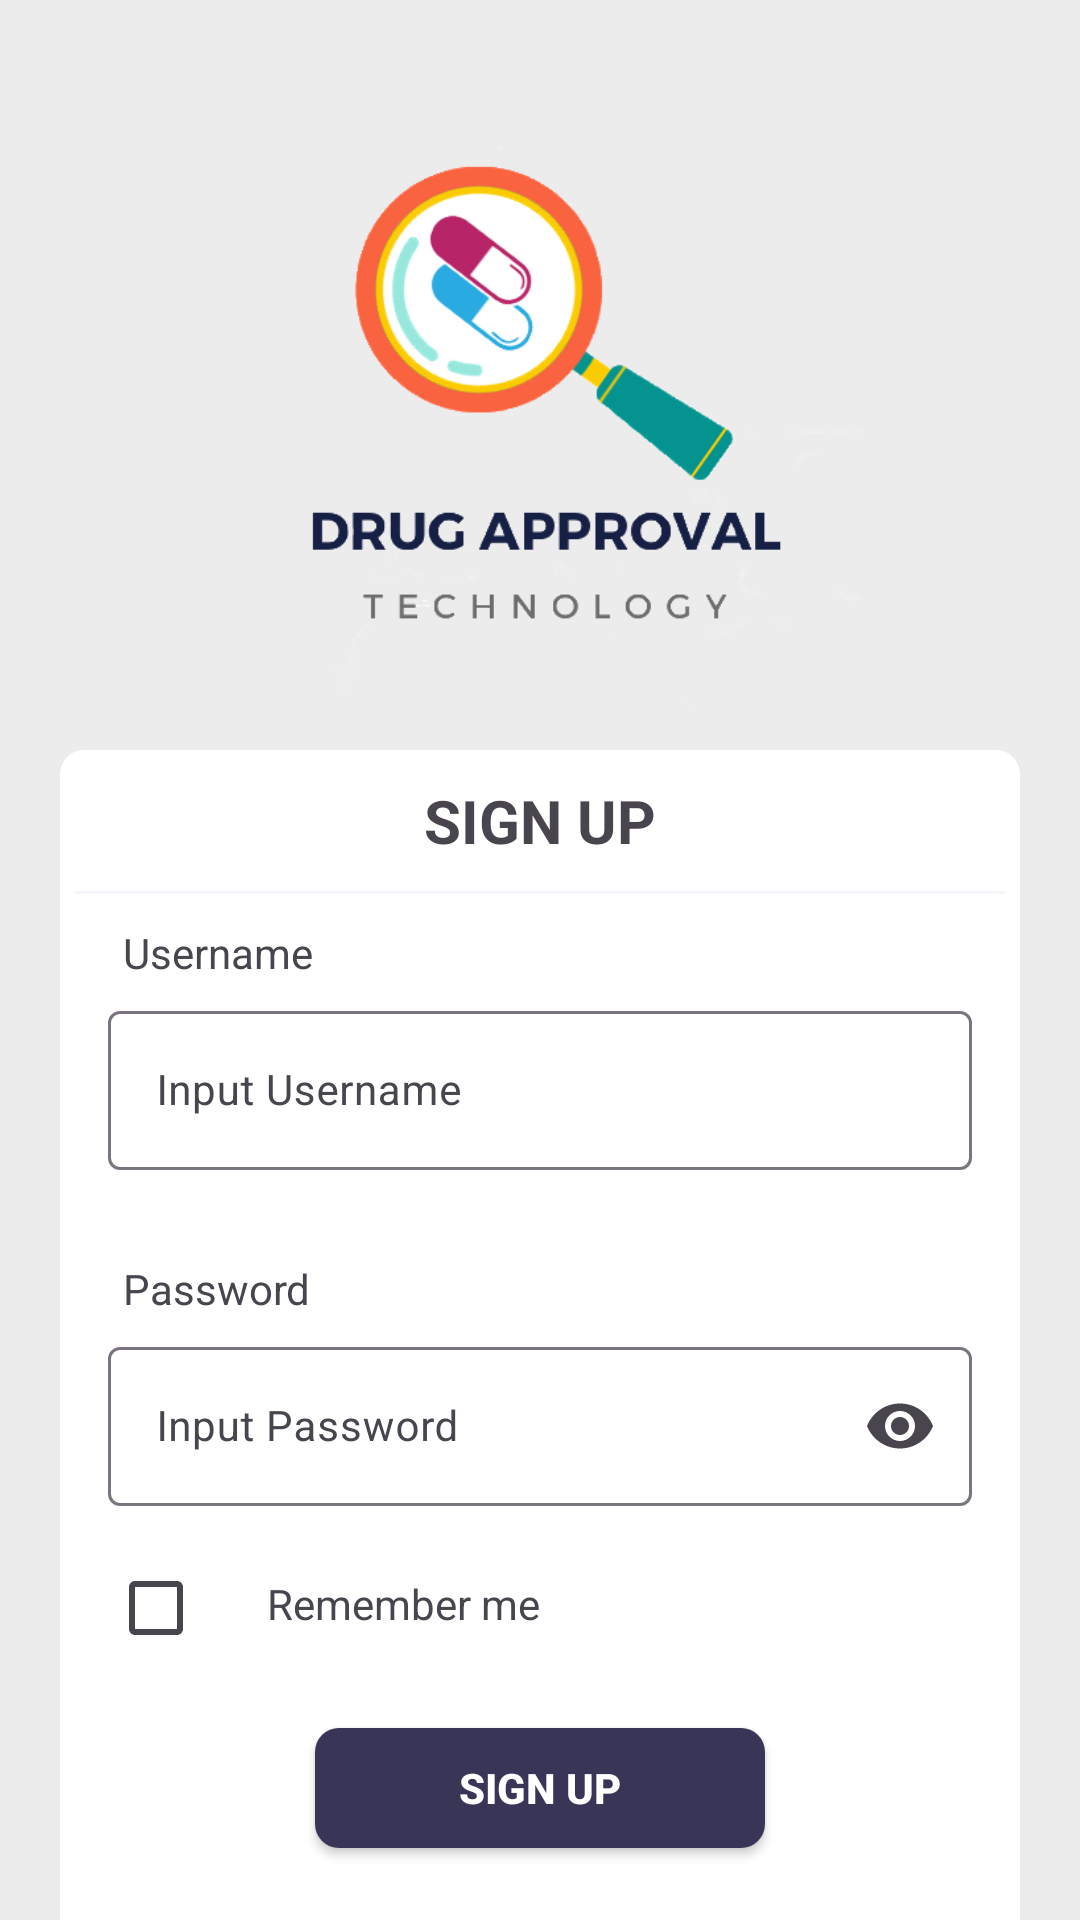

Android layout source for this screen:
<!-- AndroidManifest.xml: application theme Theme.DrugBank -->
<!-- res/layout/activity_login.xml -->
<?xml version="1.0" encoding="utf-8"?>
<androidx.constraintlayout.widget.ConstraintLayout xmlns:android="http://schemas.android.com/apk/res/android"
    xmlns:app="http://schemas.android.com/apk/res-auto"
    xmlns:tools="http://schemas.android.com/tools"
    android:layout_width="match_parent"
    android:layout_height="match_parent"
    android:background="@color/i_gray"
    tools:context=".ui.activity.auth.login.LoginActivity">

    <LinearLayout
        android:orientation="vertical"
        android:id="@+id/linearLayout"
        android:layout_width="match_parent"
        android:layout_height="wrap_content"

        app:layout_constraintStart_toStartOf="parent"
        app:layout_constraintTop_toTopOf="parent">


    </LinearLayout>

    <ImageView
        android:layout_marginTop="10dp"
        android:layout_width="220dp"
        android:layout_height="220dp"
        android:src="@drawable/logo_pst"
        app:layout_constraintBottom_toTopOf="@+id/linearLayout2"
        app:layout_constraintEnd_toEndOf="parent"
        app:layout_constraintStart_toStartOf="parent"
        app:layout_constraintTop_toBottomOf="@+id/linearLayout">

    </ImageView>


    <LinearLayout
        android:layout_marginEnd="20dp"
        android:layout_marginStart="20dp"
        android:id="@+id/linearLayout2"
        android:layout_width="match_parent"
        android:layout_height="wrap_content"
        android:layout_marginTop="250dp"
        android:background="@drawable/userhome_bg"
        android:orientation="vertical"
        app:layout_constraintTop_toBottomOf="@+id/linearLayout"
        tools:layout_editor_absoluteX="-16dp">



        <TextView
            android:layout_width="wrap_content"
            android:layout_height="wrap_content"
            android:layout_gravity="center"
            android:layout_marginTop="10dp"
            android:text="SIGN UP"
            android:textSize="20dp"
            android:textStyle="bold">

        </TextView>

        <LinearLayout
            android:layout_width="match_parent"
            android:layout_height="1dp"
            android:layout_marginStart="5dp"
            android:layout_marginTop="10dp"
            android:layout_marginEnd="5dp"
            android:background="@color/bg_gray">

        </LinearLayout>


        <LinearLayout
            android:layout_width="match_parent"
            android:layout_height="wrap_content"
            android:layout_marginStart="16dp"
            android:layout_marginTop="10dp"
            android:layout_marginEnd="16dp"
            android:orientation="vertical">

            <TextView
                android:layout_width="wrap_content"
                android:layout_height="wrap_content"
                android:layout_marginStart="5dp"
                android:layout_marginBottom="5dp"
                android:text="Username"
                app:layout_constraintStart_toStartOf="parent"
                app:layout_constraintTop_toTopOf="parent">

            </TextView>

            <com.google.android.material.textfield.TextInputLayout
                android:layout_width="match_parent"
                android:layout_height="wrap_content"
                android:layout_marginBottom="10dp"
                android:hint="Input Username"
                app:hintTextAppearance="@style/TextAppearance.Material3.LabelSmall"
                app:startIconDrawable="@drawable/baseline_person_24">

                <com.google.android.material.textfield.TextInputEditText
                    android:id="@+id/etUsername"
                    android:layout_width="match_parent"
                    android:layout_height="wrap_content"
                    android:inputType="text"
                    android:singleLine="false"
                    android:textAppearance="@style/TextAppearance.Material3.BodyMedium" />
            </com.google.android.material.textfield.TextInputLayout>


            <TextView
                android:layout_width="wrap_content"
                android:layout_height="wrap_content"
                android:layout_marginStart="5dp"
                android:layout_marginTop="20dp"
                android:text="Password"
                android:layout_marginBottom="5dp"
                app:layout_constraintStart_toStartOf="parent"
                app:layout_constraintTop_toTopOf="parent">

            </TextView>

            <com.google.android.material.textfield.TextInputLayout
                android:layout_width="match_parent"
                android:layout_height="wrap_content"
                android:hint="Input Password"
                app:endIconMode="password_toggle"
                app:hintTextAppearance="@style/TextAppearance.Material3.LabelSmall"
                app:startIconDrawable="@drawable/baseline_lock_24">
                <com.google.android.material.textfield.TextInputEditText
                    android:id="@+id/etPassword"
                    android:layout_width="match_parent"
                    android:layout_height="wrap_content"
                    android:inputType="textPassword"
                    android:singleLine="false"
                    android:textAppearance="@style/TextAppearance.Material3.BodyMedium" />
            </com.google.android.material.textfield.TextInputLayout>

        </LinearLayout>

        <androidx.constraintlayout.widget.ConstraintLayout
            android:layout_width="match_parent"
            android:layout_height="wrap_content"
            android:layout_marginTop="10dp">

            <CheckBox
                android:id="@+id/checkBox"
                android:layout_width="wrap_content"
                android:layout_height="wrap_content"
                android:layout_marginStart="16dp"
                app:layout_constraintStart_toStartOf="parent"
                app:layout_constraintTop_toTopOf="parent">
            </CheckBox>

            <TextView
                android:layout_width="wrap_content"
                android:layout_height="wrap_content"
                android:layout_marginStart="5dp"
                android:layout_marginBottom="16dp"
                android:text="Remember me"
                app:layout_constraintBottom_toBottomOf="parent"
                app:layout_constraintEnd_toEndOf="parent"
                app:layout_constraintHorizontal_bias="0.0"
                app:layout_constraintStart_toEndOf="@+id/checkBox">

            </TextView>
        </androidx.constraintlayout.widget.ConstraintLayout>


        <androidx.appcompat.widget.AppCompatButton
            android:id="@+id/btn_signUp"
            android:layout_width="150dp"
            android:layout_height="40dp"
            android:layout_gravity="center"
            android:layout_marginTop="16dp"
            android:layout_marginBottom="40dp"
            android:background="@drawable/background_button_login_notify"
            android:backgroundTintMode="src_over"
            android:padding="0dp"
            android:text="Sign Up"
            android:textColor="@color/white"
            android:textStyle="bold">

        </androidx.appcompat.widget.AppCompatButton>
    </LinearLayout>


</androidx.constraintlayout.widget.ConstraintLayout>
<!-- resources referenced by this layout -->
<resources>
  <color name="bg_gray">#F5F5F9</color>
  <color name="i_gray">#ececec</color>
  <color name="white">#FFFFFFFF</color>
  <!-- drawable background_button_login_notify (drawable) -->
  <?xml version="1.0" encoding="utf-8"?>
  <shape xmlns:android="http://schemas.android.com/apk/res/android"
      >
      <solid android:color="@color/text_black_blue"></solid>
      <corners android:radius="8dp" ></corners>
  </shape>
  <!-- drawable logo_pst: png bitmap (drawable, 42204 bytes) -->
  <!-- drawable userhome_bg (drawable) -->
  <?xml version="1.0" encoding="utf-8"?>
  <shape xmlns:android="http://schemas.android.com/apk/res/android"
      android:shape="rectangle"
      >
      <solid android:color="@color/white"></solid>
  
      <corners android:radius="8dp" ></corners>
  </shape>
  <style name="Theme.DrugBank" parent="Base.Theme.DrugBank" />
  <color name="text_black_blue">#393557</color>
  <style name="Base.Theme.DrugBank" parent="Theme.Material3.DayNight.NoActionBar">
          
          
      </style>
</resources>
